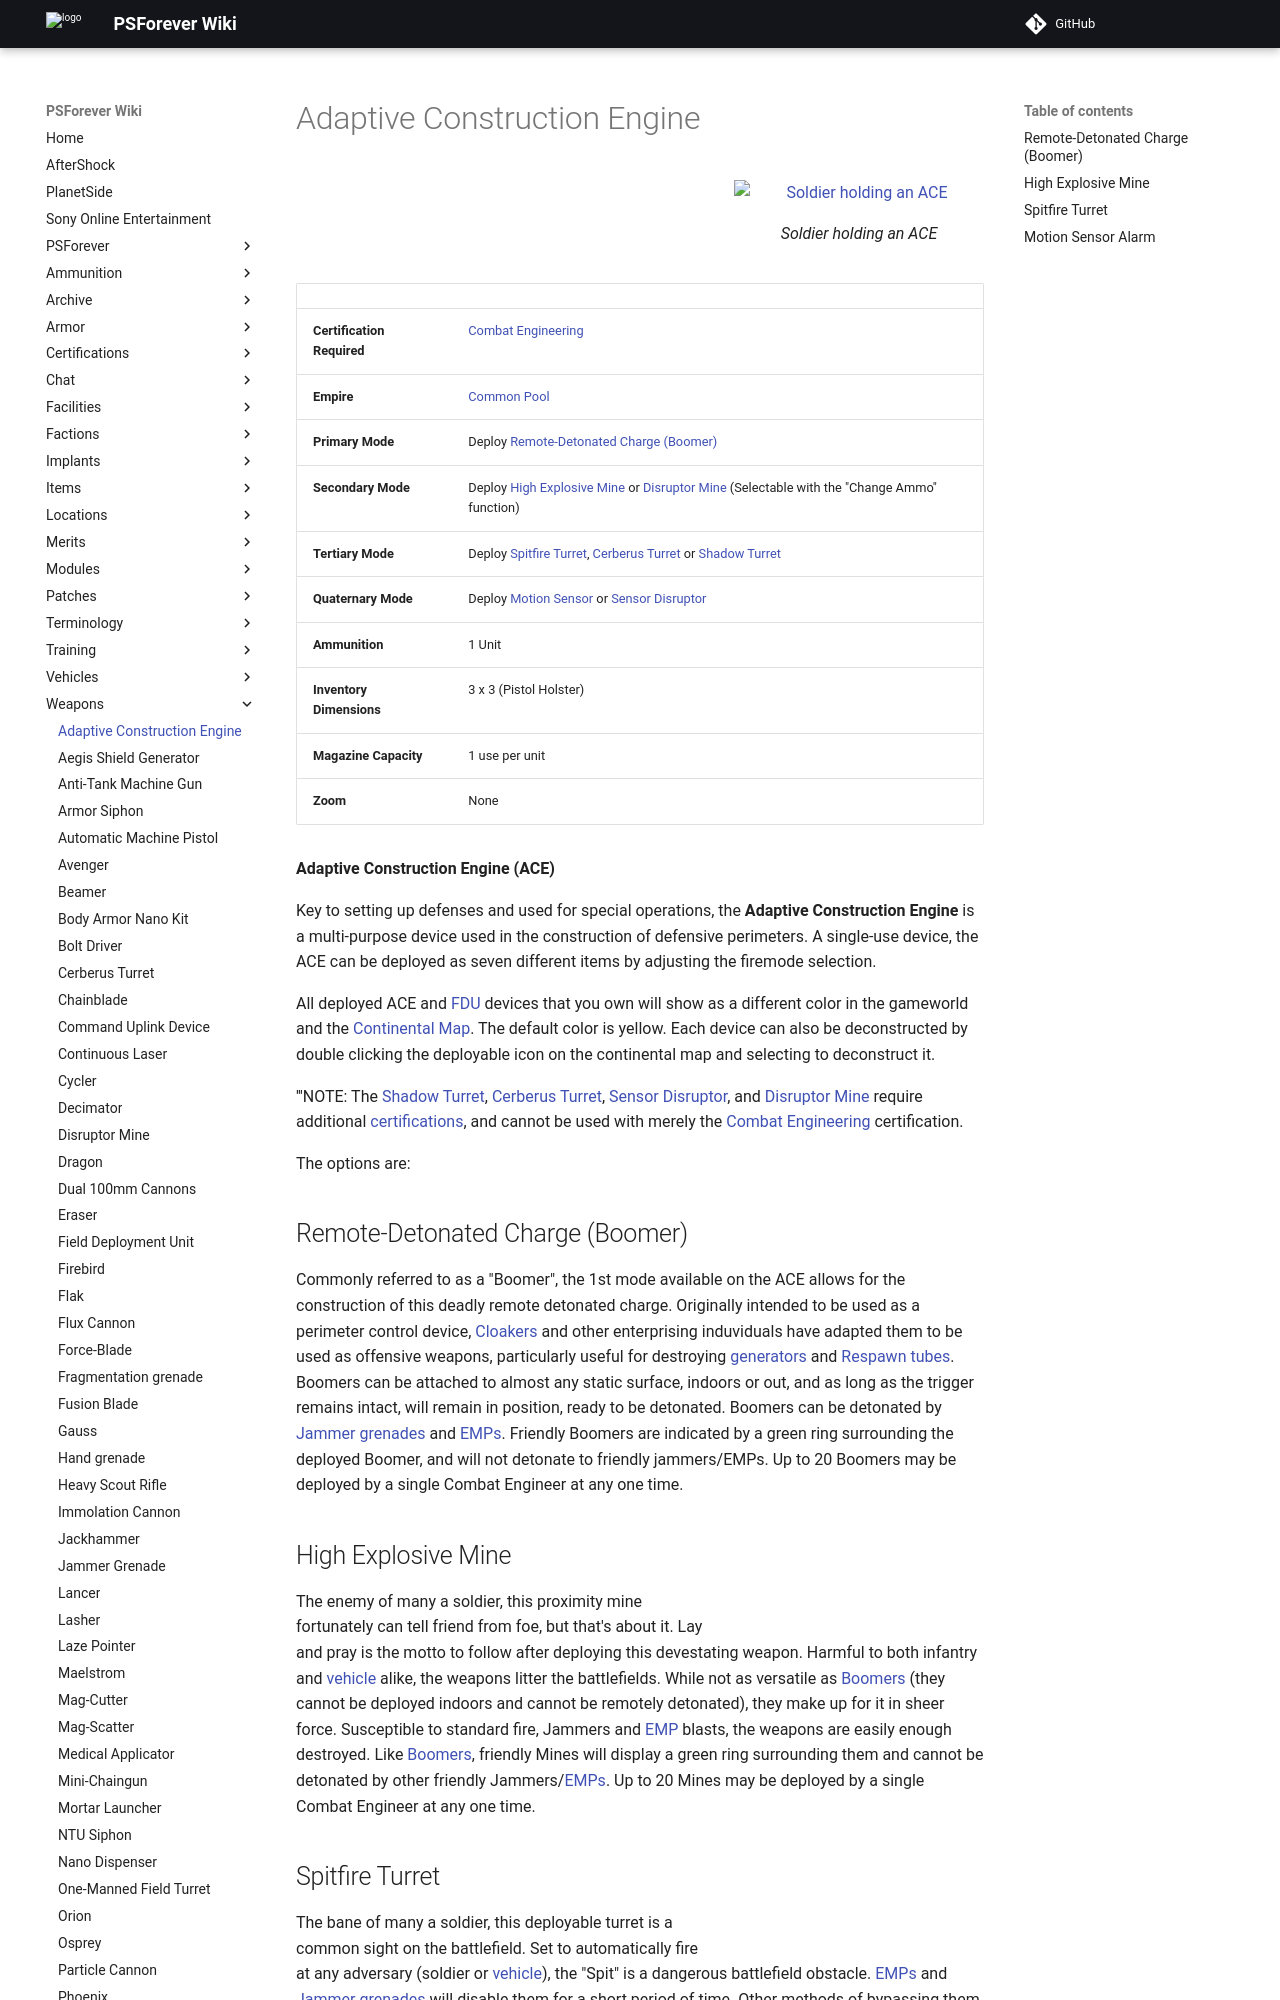

repository: psforever/wiki · page: weapons/Adaptive_Construction_Engine/index.html · generator: mkdocs

![](images/ACEPicture.jpg "fig:ACEPicture.jpg") Soldier holding an ACE\]\]

|                            |                                                                                                                                                           |
| -------------------------- | --------------------------------------------------------------------------------------------------------------------------------------------------------- |
| **Certification Required** | [Combat Engineering](Combat_Engineering "wikilink")                                                                                                       |
| **Empire**                 | [Common Pool](Common_Pool "wikilink")                                                                                                                     |
| **Primary Mode**           | Deploy [Remote-Detonated Charge(Boomer)](<#Remote-Detonated_Charge_(Boomer)> "wikilink")                                                                  |
| **Secondary Mode**         | Deploy [High Explosive Mine](#High_Explosive_Mine "wikilink") or [Disruptor Mine](Disruptor_Mine "wikilink") (Selectable with the "Change Ammo" function) |
| **Tertiary Mode**          | Deploy [Spitfire Turret](#Spitfire_Turret "wikilink"), [Cerberus Turret](Cerberus_Turret "wikilink") or [Shadow Turret](Shadow_Turret "wikilink")         |
| **Quaternary Mode**        | Deploy [Motion Sensor](#Motion_Sensor_Alarm "wikilink") or [Sensor Disruptor](Sensor_Disruptor "wikilink")                                                |
| **Ammunition**             | 1 Unit                                                                                                                                                    |
| **Inventory Dimensions**   | 3 x 3 (Pistol Holster)                                                                                                                                    |
| **Magazine Capacity**      | 1 use per unit                                                                                                                                            |
| **Zoom**                   | None                                                                                                                                                      |

**Adaptive Construction Engine (ACE)**

**NOTOC**

Key to setting up defenses and used for special operations, the
**Adaptive Construction Engine** is a multi-purpose device used in the
construction of defensive perimeters. A single-use device, the ACE can
be deployed as seven different items by adjusting the firemode
selection.

All deployed ACE and [FDU](FDU "wikilink") devices that you own will
show as a different color in the gameworld and the [Continental
Map](Continental_Map "wikilink"). The default color is yellow. Each
device can also be deconstructed by double clicking the deployable icon
on the continental map and selecting to deconstruct it.

'''NOTE: The [Shadow Turret](Shadow_Turret "wikilink"), [Cerberus
Turret](Cerberus_Turret "wikilink"), [Sensor
Disruptor](Sensor_Disruptor "wikilink"), and [Disruptor
Mine](Disruptor_Mine "wikilink") require additional
[certifications](certification "wikilink"), and cannot be used with
merely the [Combat Engineering](Combat_Engineering "wikilink")
certification.

The options are:

## Remote-Detonated Charge (Boomer)

Commonly referred to as a "Boomer", the 1st mode available on the ACE
allows for the construction of this deadly remote detonated charge.
Originally intended to be used as a perimeter control device,
[Cloakers](Infiltration_Suit "wikilink") and other enterprising
induviduals have adapted them to be used as offensive weapons,
particularly useful for destroying [generators](generator "wikilink")
and [Respawn tubes](Respawn_tube "wikilink"). Boomers can be attached to
almost any static surface, indoors or out, and as long as the trigger
remains intact, will remain in position, ready to be detonated. Boomers
can be detonated by [Jammer grenades](Jammer_grenade "wikilink") and
[EMPs](EMP "wikilink"). Friendly Boomers are indicated by a green ring
surrounding the deployed Boomer, and will not detonate to friendly
jammers/EMPs. Up to 20 Boomers may be deployed by a single Combat
Engineer at any one time.

## High Explosive Mine

![](images/HE_Mine.jpg "fig:HE_Mine.jpg") The enemy of many a soldier, this
proximity mine fortunately can tell friend from foe, but that's about
it. Lay and pray is the motto to follow after deploying this devestating
weapon. Harmful to both infantry and [vehicle](vehicle "wikilink")
alike, the weapons litter the battlefields. While not as versatile as
[Boomers](ACE#Boomer "wikilink") (they cannot be deployed indoors and
cannot be remotely detonated), they make up for it in sheer force.
Susceptible to standard fire, Jammers and [EMP](EMP "wikilink") blasts,
the weapons are easily enough destroyed. Like
[Boomers](<#Remote-Detonated_Charge_(Boomer)> "wikilink"), friendly Mines
will display a green ring surrounding them and cannot be detonated by
other friendly Jammers/[EMPs](EMP "wikilink"). Up to 20 Mines may be
deployed by a single Combat Engineer at any one time.
